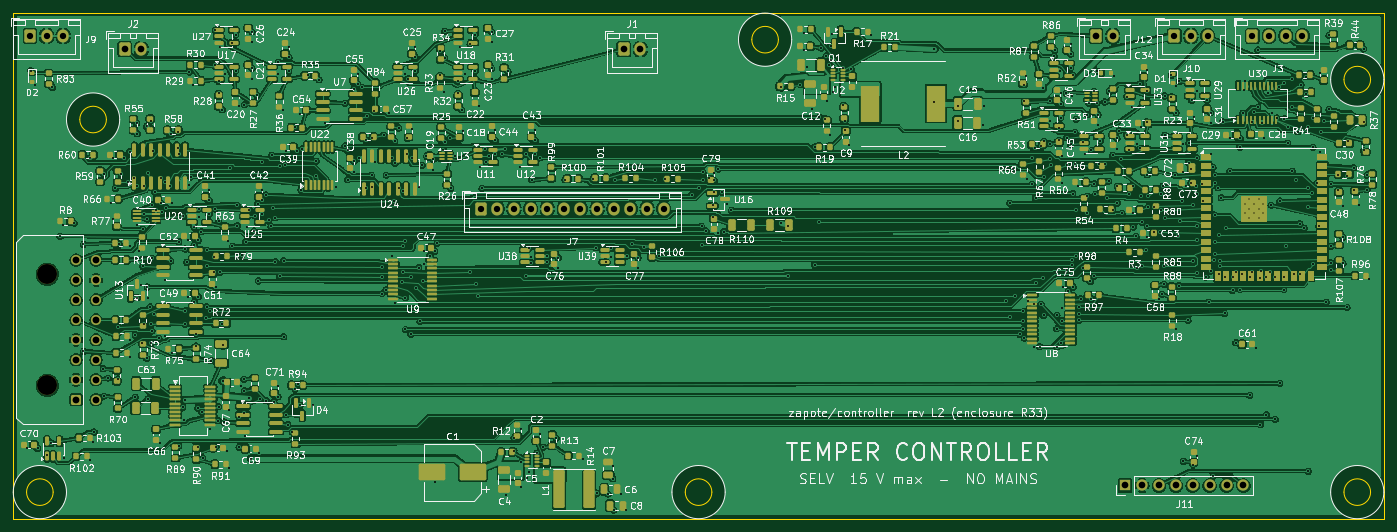
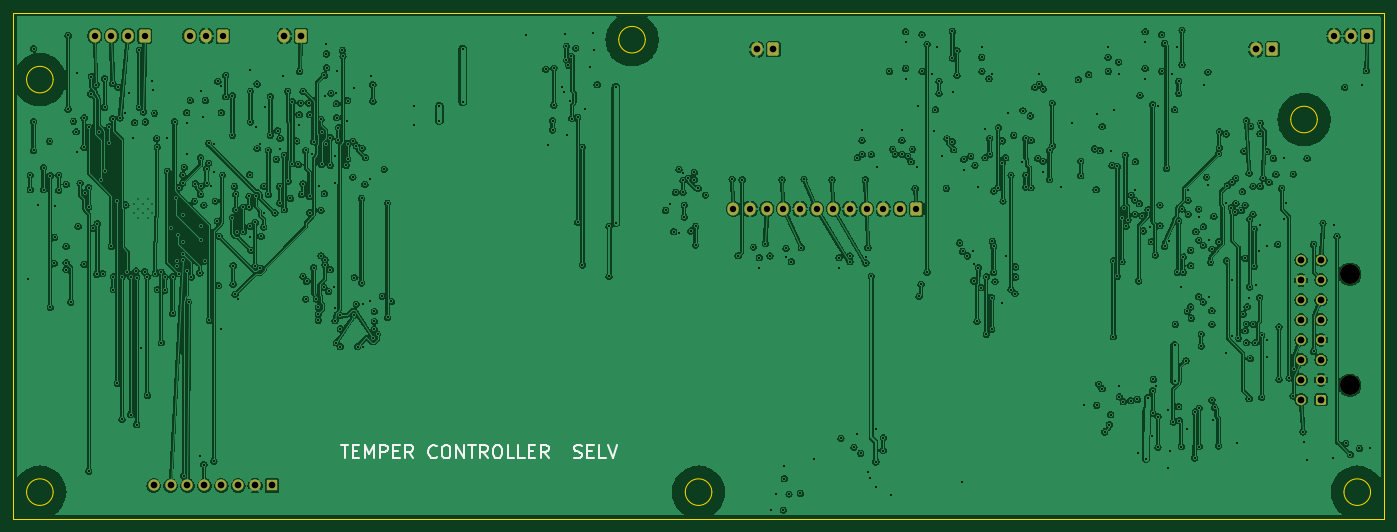
Circuit board: 11 layer files. Board 206.0 x 76.0 mm.
- bottom_copper: controller-B_Cu.gbl (696722 bytes)
- bottom_mask: controller-B_Mask.gbs (3035 bytes)
- paste: controller-B_Paste.gbp (455 bytes)
- bottom_silk: controller-B_Silkscreen.gbo (10269 bytes)
- outline: controller-Edge_Cuts.gm1 (1579 bytes)
- top_copper: controller-F_Cu.gtl (1389658 bytes)
- top_mask: controller-F_Mask.gts (30974 bytes)
- paste: controller-F_Paste.gtp (28690 bytes)
- top_silk: controller-F_Silkscreen.gto (430030 bytes)
- drill: controller-NPTH.drl (358 bytes)
- drill: controller-PTH.drl (12728 bytes)

=== bottom_copper: controller-B_Cu.gbl (696722 bytes, source omitted) ===
=== bottom_mask: controller-B_Mask.gbs (3035 bytes, source withheld) ===
=== paste: controller-B_Paste.gbp ===
%TF.GenerationSoftware,KiCad,Pcbnew,10.0.4*%
%TF.CreationDate,2026-10-12T02:24:11-06:00*%
%TF.ProjectId,controller,636f6e74-726f-46c6-9c65-722e6b696361,rev?*%
%TF.SameCoordinates,Original*%
%TF.FileFunction,Paste,Bot*%
%TF.FilePolarity,Positive*%
%FSLAX46Y46*%
G04 Gerber Fmt 4.6, Leading zero omitted, Abs format (unit mm)*
G04 Created by KiCad (PCBNEW 10.0.4) date 2026-10-12 02:24:11*
%MOMM*%
%LPD*%
G01*
G04 APERTURE LIST*
G04 APERTURE END LIST*
M02*

=== bottom_silk: controller-B_Silkscreen.gbo (10269 bytes, source omitted) ===
=== outline: controller-Edge_Cuts.gm1 ===
%TF.GenerationSoftware,KiCad,Pcbnew,10.0.4*%
%TF.CreationDate,2026-10-12T02:24:11-06:00*%
%TF.ProjectId,controller,636f6e74-726f-46c6-9c65-722e6b696361,rev?*%
%TF.SameCoordinates,Original*%
%TF.FileFunction,Profile,NP*%
%FSLAX46Y46*%
G04 Gerber Fmt 4.6, Leading zero omitted, Abs format (unit mm)*
G04 Created by KiCad (PCBNEW 10.0.4) date 2026-10-12 02:24:11*
%MOMM*%
%LPD*%
G01*
G04 APERTURE LIST*
%TA.AperFunction,Profile*%
%ADD10C,0.100000*%
%TD*%
G04 APERTURE END LIST*
D10*
X20000000Y-20000000D02*
X226000000Y-20000000D01*
X20000000Y-96000000D02*
X20000000Y-20000000D01*
X26000000Y-92000000D02*
G75*
G02*
X22000000Y-92000000I-2000000J0D01*
G01*
X22000000Y-92000000D02*
G75*
G02*
X26000000Y-92000000I2000000J0D01*
G01*
X34000000Y-36000000D02*
G75*
G02*
X30000000Y-36000000I-2000000J0D01*
G01*
X30000000Y-36000000D02*
G75*
G02*
X34000000Y-36000000I2000000J0D01*
G01*
X125000000Y-92000000D02*
G75*
G02*
X121000000Y-92000000I-2000000J0D01*
G01*
X121000000Y-92000000D02*
G75*
G02*
X125000000Y-92000000I2000000J0D01*
G01*
X135000000Y-24000000D02*
G75*
G02*
X131000000Y-24000000I-2000000J0D01*
G01*
X131000000Y-24000000D02*
G75*
G02*
X135000000Y-24000000I2000000J0D01*
G01*
X224000000Y-30000000D02*
G75*
G02*
X220000000Y-30000000I-2000000J0D01*
G01*
X220000000Y-30000000D02*
G75*
G02*
X224000000Y-30000000I2000000J0D01*
G01*
X224000000Y-92000000D02*
G75*
G02*
X220000000Y-92000000I-2000000J0D01*
G01*
X220000000Y-92000000D02*
G75*
G02*
X224000000Y-92000000I2000000J0D01*
G01*
X226000000Y-20000000D02*
X226000000Y-96000000D01*
X226000000Y-96000000D02*
X20000000Y-96000000D01*
M02*

=== top_copper: controller-F_Cu.gtl (1389658 bytes, source omitted) ===
=== top_mask: controller-F_Mask.gts (30974 bytes, source omitted) ===
=== paste: controller-F_Paste.gtp (28690 bytes, source omitted) ===
=== top_silk: controller-F_Silkscreen.gto (430030 bytes, source omitted) ===
=== drill: controller-NPTH.drl ===
M48
; DRILL file KiCad 10.0.4 date 2026-10-12T02:24:12
; FORMAT={-:-/ absolute / metric / decimal}
; #@! TF.CreationDate,2026-10-12T02:24:12-06:00
; #@! TF.GenerationSoftware,Kicad,Pcbnew,10.0.4
; #@! TF.FileFunction,NonPlated,1,4,NPTH
FMAT,2
METRIC
; #@! TA.AperFunction,NonPlated,NPTH,ComponentDrill
T1C3.000
%
G90
G05
T1
X25.115Y-59.24
X25.115Y-75.94
M30

=== drill: controller-PTH.drl (12728 bytes, source omitted) ===
